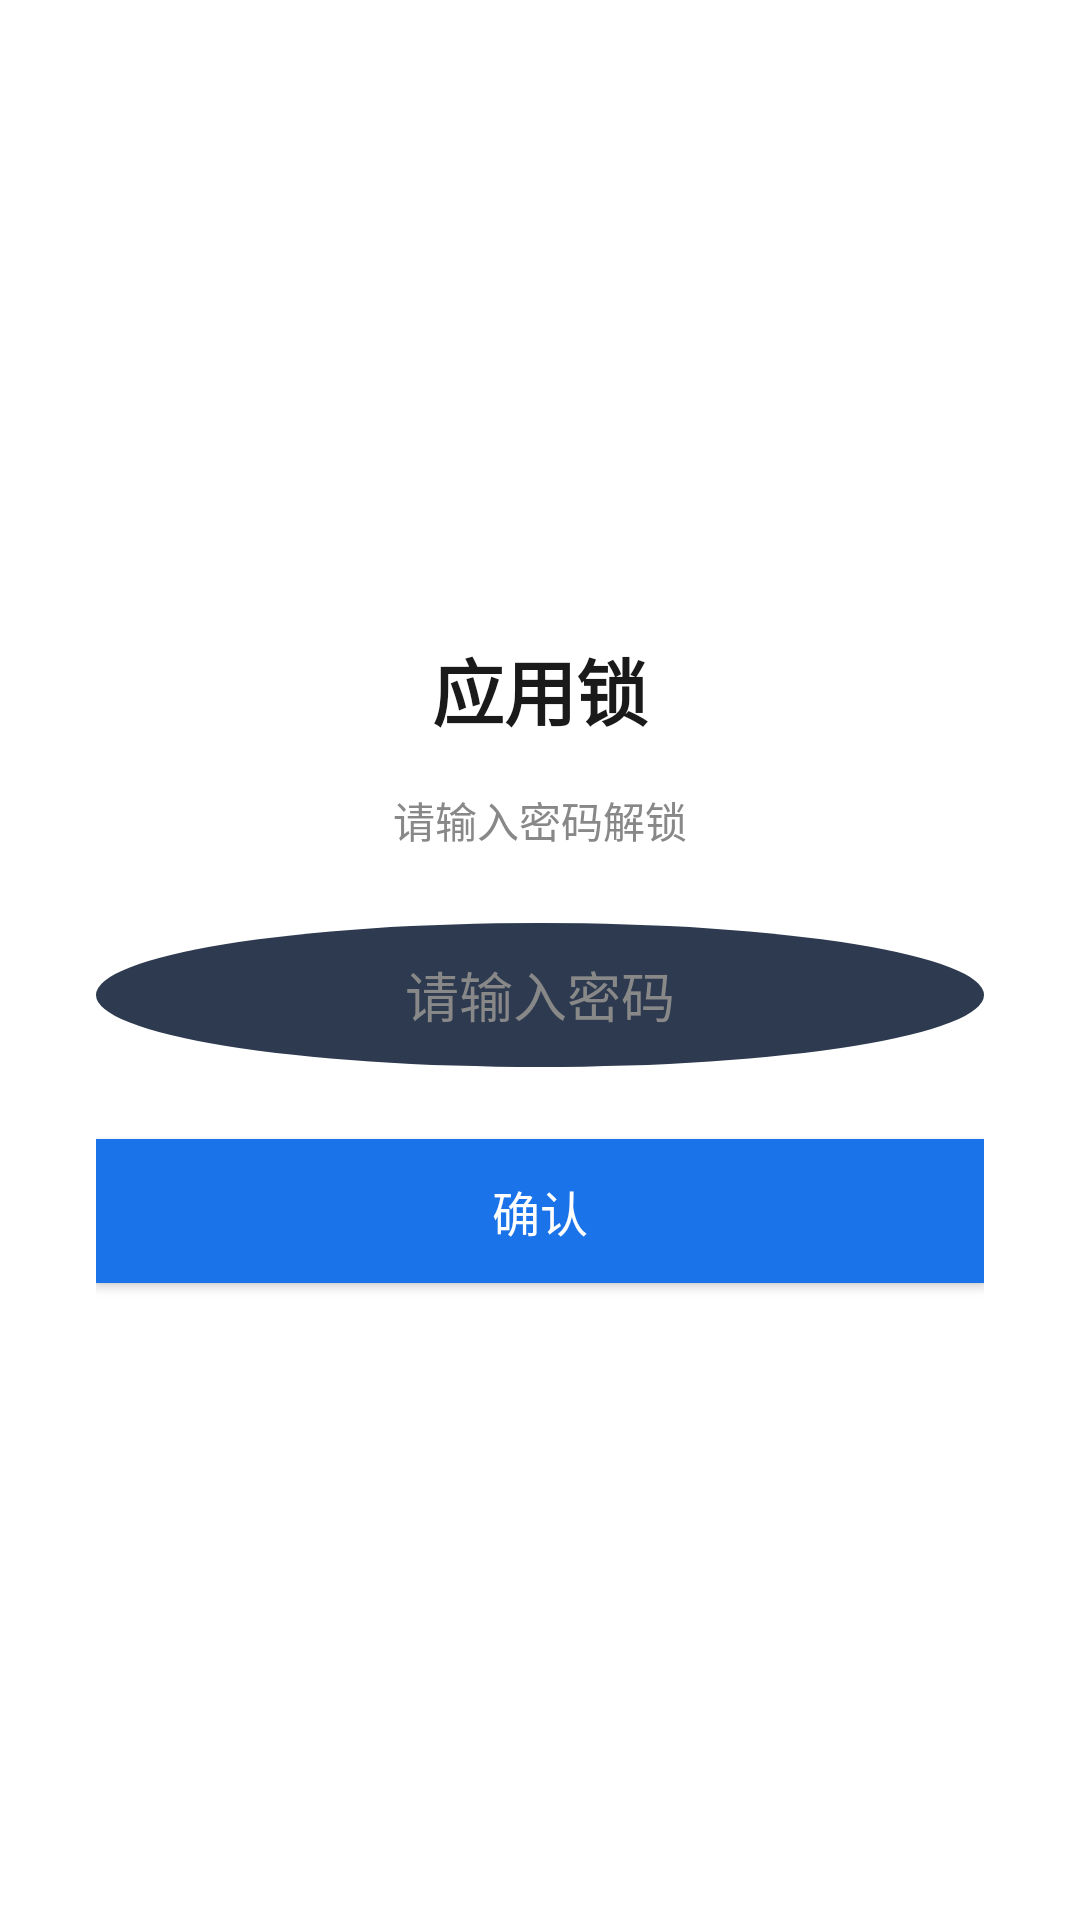

Android layout source for this screen:
<!-- AndroidManifest.xml: application theme Theme.ChatApp -->
<!-- res/layout/activity_app_lock.xml -->
<?xml version="1.0" encoding="utf-8"?>
<LinearLayout xmlns:android="http://schemas.android.com/apk/res/android"
    android:layout_width="match_parent"
    android:layout_height="match_parent"
    android:orientation="vertical"
    android:gravity="center"
    android:background="@color/bg_dark"
    android:padding="32dp">

    <TextView
        android:id="@+id/tv_lock_title"
        android:layout_width="wrap_content"
        android:layout_height="wrap_content"
        android:text="应用锁"
        android:textSize="24sp"
        android:textStyle="bold"
        android:textColor="@color/text_primary"
        android:layout_marginBottom="16dp" />

    <TextView
        android:id="@+id/tv_lock_hint"
        android:layout_width="wrap_content"
        android:layout_height="wrap_content"
        android:text="请输入密码解锁"
        android:textSize="14sp"
        android:textColor="@color/text_secondary"
        android:layout_marginBottom="24dp" />

    <EditText
        android:id="@+id/et_lock_password"
        android:layout_width="match_parent"
        android:layout_height="48dp"
        android:inputType="numberPassword"
        android:maxLength="6"
        android:hint="请输入密码"
        android:textSize="18sp"
        android:textColor="@color/text_primary"
        android:textColorHint="@color/text_secondary"
        android:background="@drawable/bg_avatar"
        android:paddingHorizontal="16dp"
        android:gravity="center"
        android:layout_marginBottom="24dp" />

    <Button
        android:id="@+id/btn_lock_confirm"
        android:layout_width="match_parent"
        android:layout_height="48dp"
        android:text="确认"
        android:textSize="16sp"
        android:textColor="@color/white"
        android:background="@color/accent" />

</LinearLayout>
<!-- resources referenced by this layout -->
<resources>
  <color name="accent">#FF1A73E8</color>
  <color name="bg_dark">#FFFFFFFF</color>
  <color name="text_primary">#FF1A1A1A</color>
  <color name="text_secondary">#FF888888</color>
  <color name="white">#FFFFFFFF</color>
  <!-- drawable bg_avatar (drawable) -->
  <?xml version="1.0" encoding="utf-8"?>
  
  <shape xmlns:android="http://schemas.android.com/apk/res/android"
      android:shape="oval">
      <solid android:color="#FF2D3A4F" />
  </shape>
  <style name="Theme.ChatApp" parent="Theme.MaterialComponents.Light.NoActionBar">
          <item name="colorPrimary">@color/accent</item>
          <item name="colorPrimaryVariant">@color/accent</item>
          <item name="colorOnPrimary">@color/white</item>
          <item name="android:statusBarColor">@color/white</item>
          <item name="android:windowLightStatusBar">true</item>
          <item name="android:windowBackground">@color/white</item>
          <item name="alertDialogTheme">@style/RoundedAlertDialog</item>
      </style>
  <style name="RoundedAlertDialog" parent="Theme.MaterialComponents.Light.Dialog.Alert">
          <item name="android:windowBackground">@drawable/bg_dialog_rounded</item>
          <item name="colorPrimary">@color/accent</item>
          <item name="android:textColorPrimary">@color/text_primary</item>
          <item name="android:textColorSecondary">@color/text_secondary</item>
      </style>
</resources>
